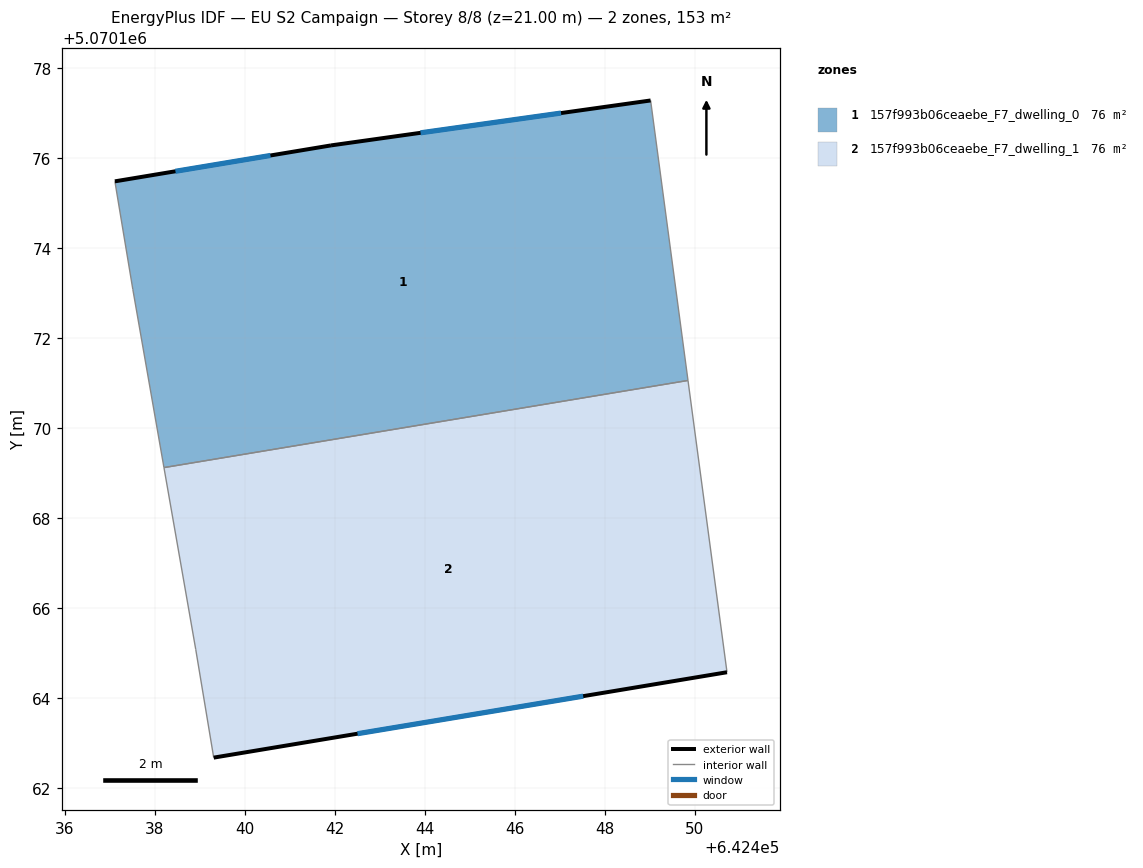
=== STOREY PLAN SPEC (per zone: floor XY polygon, exterior-wall plan segments, windows/doors) ===
zone 1: 157f993b06ceaebe_F7_dwelling_0  (76.4 m²)
  floor: (642449.02, 5070177.28) (642449.85, 5070171.06) (642438.20, 5070169.12) (642437.51, 5070173.08) (642437.11, 5070175.48) (642441.91, 5070176.28)
  exterior wall: (642441.91, 5070176.28) – (642437.11, 5070175.48)  [4.9 m]
    window: (642440.57, 5070176.06) – (642438.46, 5070175.71)  [2.8 m²]
  exterior wall: (642449.02, 5070177.28) – (642441.91, 5070176.28)  [7.2 m]
    window: (642447.03, 5070177.00) – (642443.90, 5070176.56)  [4.2 m²]
  interior walls: 4
zone 2: 157f993b06ceaebe_F7_dwelling_1  (76.4 m²)
  floor: (642449.85, 5070171.06) (642450.72, 5070164.57) (642439.31, 5070162.67) (642438.91, 5070165.08) (642438.20, 5070169.12)
  exterior wall: (642439.31, 5070162.67) – (642450.72, 5070164.57)  [11.6 m]
    window: (642442.50, 5070163.21) – (642447.52, 5070164.04)  [6.7 m²]
  interior walls: 4

=== DERIVED (storey summary) ===
Building: EU S2 Campaign
Storey: 8 of 8  (floor level z = 21.00 m)
Storey gross floor area: 152.8 m²
Zones on this storey: 2
  - 157f993b06ceaebe_F7_dwelling_0: floor 76.4 m²; exterior wall 12.0 m (36.1 m²); 2 window(s) 7.0 m²; WWR 19.3%
  - 157f993b06ceaebe_F7_dwelling_1: floor 76.4 m²; exterior wall 11.6 m (34.7 m²); 1 window(s) 6.7 m²; WWR 19.3%
Zone adjacency (shared interzone walls):
  - 157f993b06ceaebe_F7_dwelling_0 ↔ 157f993b06ceaebe_F7_dwelling_1